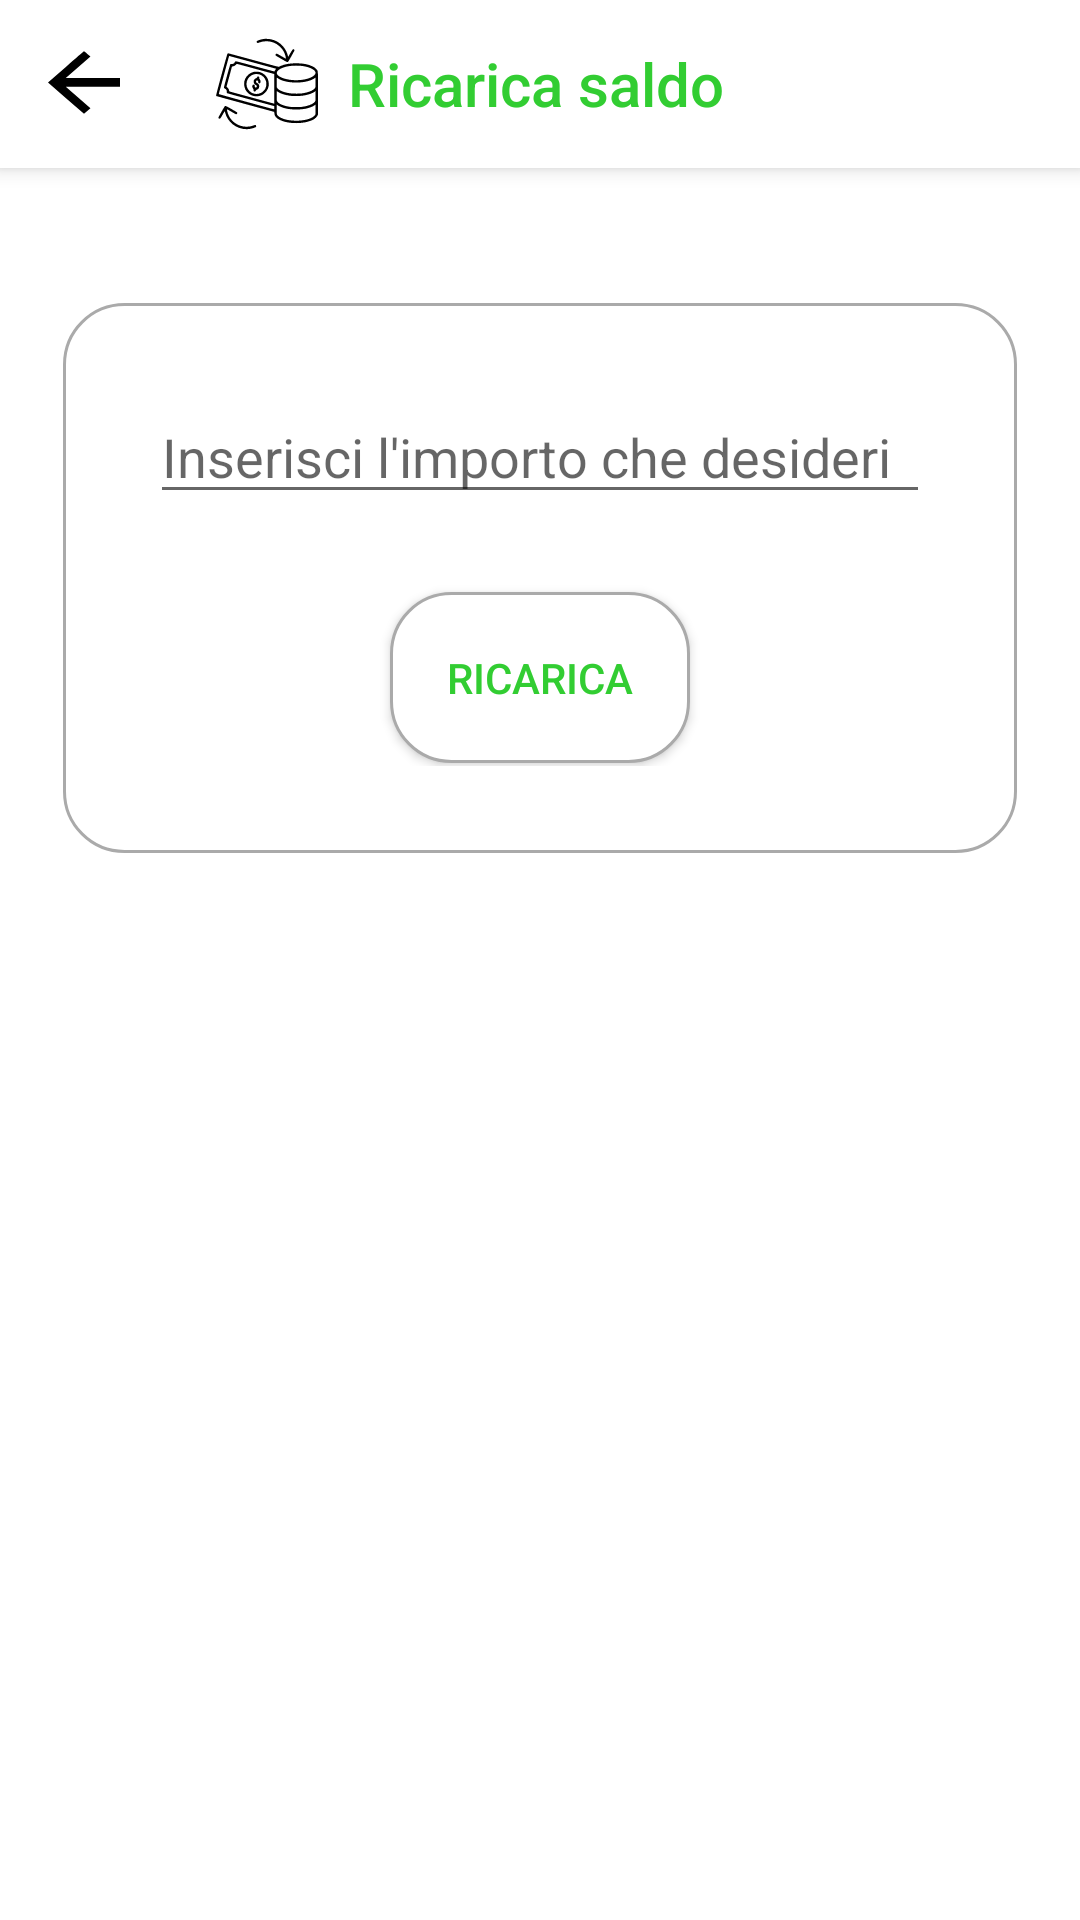

Write the Android layout XML for this screen, with the resource values it uses.
<!-- AndroidManifest.xml: application theme CustomTheme -->
<!-- res/layout/activity_ricaricasaldo.xml -->
<?xml version="1.0" encoding="utf-8"?>
<androidx.constraintlayout.widget.ConstraintLayout xmlns:android="http://schemas.android.com/apk/res/android"
    xmlns:app="http://schemas.android.com/apk/res-auto"
    xmlns:tools="http://schemas.android.com/tools"
    android:id="@+id/main"
    android:layout_width="match_parent"
    android:layout_height="match_parent"
    tools:context=".activity.RicaricasaldoActivity"
    android:fitsSystemWindows="true">

    <androidx.appcompat.widget.Toolbar
        android:id="@+id/toolbar_ricarica_saldo"
        android:layout_width="match_parent"
        android:layout_height="?attr/actionBarSize"
        android:layout_alignParentTop="true"
        android:background="@color/white"
        android:elevation="4dp"
        app:layout_constraintEnd_toEndOf="parent"
        app:layout_constraintTop_toTopOf="parent"
        app:title="Ricarica saldo"
        app:titleTextColor="@color/green"
        app:navigationIcon="@drawable/arrow"
        app:logo="@drawable/ricarica_icon"
        app:titleMarginStart="26dp"
        />


    <ScrollView
        android:layout_width="match_parent"
        android:layout_height="match_parent"
        android:layout_marginStart="20dp"
        android:layout_marginTop="100dp"
        android:layout_marginEnd="20dp"
        app:layout_constraintEnd_toEndOf="parent"
        app:layout_constraintStart_toStartOf="parent"
        app:layout_constraintTop_toBottomOf="@+id/toolbar_ricarica_saldo">


        <LinearLayout
            android:layout_width="match_parent"
            android:layout_height="wrap_content"
            android:background="@drawable/button"
            android:gravity="center"
            android:orientation="vertical"
            android:padding="30dp">

            <EditText
                android:id="@+id/edit_text_importo"
                android:layout_width="match_parent"
                android:layout_height="wrap_content"
                android:ems="10"
                android:hint="Inserisci l'importo che desideri"
                android:inputType="text"
                android:text="" />

            <Button
                android:id="@+id/button_ricarica_importo"
                android:layout_width="wrap_content"
                android:layout_height="wrap_content"
                android:layout_marginTop="25dp"
                android:background="@drawable/button"
                android:text="Ricarica"
                android:textColor="@color/green"
                android:padding="20dp"/>

        </LinearLayout>

    </ScrollView>


</androidx.constraintlayout.widget.ConstraintLayout>
<!-- resources referenced by this layout -->
<resources>
  <color name="green">#32CD32 </color>
  <color name="white">#FFFFFFFF</color>
  <!-- drawable arrow (drawable) -->
  <vector xmlns:android="http://schemas.android.com/apk/res/android"
      android:width="24dp"
      android:height="24dp"
      android:viewportWidth="156"
      android:viewportHeight="180">
    <path
        android:pathData="M38.7,47.4l-38.8,39 39.1,39.1 39,39 7,-7 7,-7 -26.7,-26.7 -26.8,-26.8 58.8,-0 58.7,-0 0,-11 0,-11 -58.7,-0 -58.8,-0 26.8,-26.8 26.7,-26.7 -6.8,-6.8c-3.7,-3.7 -7,-6.6 -7.2,-6.5 -0.3,-0 -18,17.7 -39.3,39.2z"
        android:fillColor="#000000"
        android:strokeColor="#00000000"/>
  </vector>
  <!-- drawable button (drawable) -->
  <?xml version="1.0" encoding="utf-8"?>
  <layer-list xmlns:android="http://schemas.android.com/apk/res/android">
  
  
  
      
      <item android:right="1dp" android:left="1dp" android:top="1dp" android:bottom="1dp">
          <shape android:shape="rectangle">
              <solid android:color="@android:color/white" /> 
              <stroke
                  android:width="1dp"
                  android:color="@android:color/darker_gray" />
              <corners android:radius="20dp" />
          </shape>
      </item>
  </layer-list>
  <!-- drawable ricarica_icon: vector/xml drawable (drawable, 5281 chars, omitted) -->
  <style name="CustomTheme" parent="Theme.AppCompat.Light.NoActionBar">
  
          
          <item name="colorPrimary">@color/green</item>
          
          <item name="colorPrimaryDark">@color/green</item>
          
          <item name="android:windowBackground">#FFFFFF</item>
          
          <item name="colorAccent">#000039 </item>
  
          <item name="android:statusBarColor">@color/white</item>
          
          <item name="android:windowLightStatusBar">true</item>
  
      </style>
</resources>
